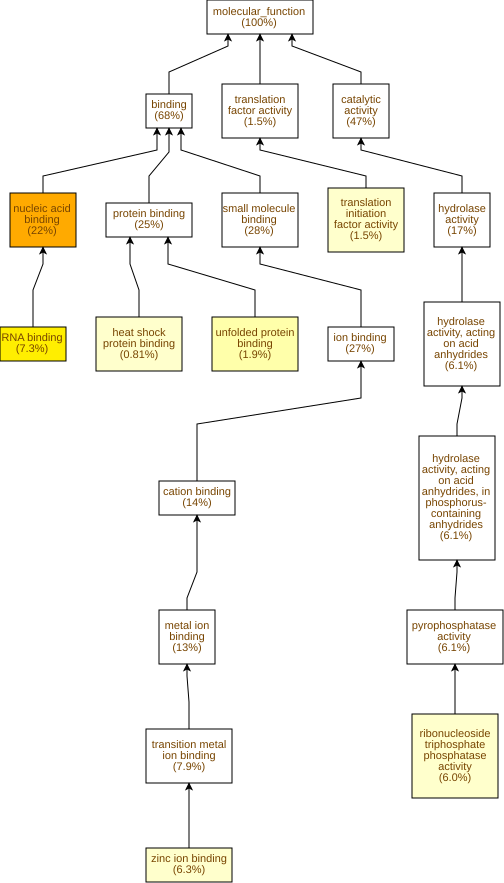

Source data for this figure (header and first rows):
GO Term	Study #	Study Freq.	Pop. Freq.	p-value	q-value	name	gene products
GO:0003676	139	22%	12%	4.94E-13	2.07E-10	nucleic acid binding	Cc09g03050,Cc09g04140,Cc01g11580,Cc06g16…
GO:0003723	45	7.3%	2.5%	1.16E-10	2.43E-8	RNA binding	Cc09g03050,Cc09g07950,Cc10g14760,Cc07g01…
GO:0051082	12	1.9%	0.36%	1.58E-6	2.2E-4	unfolded protein binding	Cc02g13840,Cc02g21370,Cc09g05750,Cc04g05…
GO:0008270	39	6.3%	3.1%	2.67E-5	2.8E-3	zinc ion binding	Cc06g16490,Cc08g12210,Cc02g16940,Cc11g09…
GO:0031072	5	0.81%	0.07%	2.79E-5	2.8E-3	heat shock protein binding	Cc02g21370,Cc06g23520,Cc06g15710,Cc02g27…
GO:0003743	9	1.5%	0.31%	9.14E-5	6.38E-3	translation initiation factor activity	Cc05g13300,Cc06g23090,Cc05g13640,Cc02g38…
GO:0017111	37	6.0%	3.2%	1.46E-4	8.75E-3	ribonucleoside triphosphate phosphatase …	Cc01g11480,Cc03g03680,Cc06g19940,Cc09g05…
GO:0016462	38	6.1%	3.3%	2.11E-4	0.0111	pyrophosphatase activity	Cc01g11480,Cc03g03680,Cc06g19940,Cc09g05…
GO:0016887	26	4.2%	2.0%	3.13E-4	0.0146	ATP hydrolysis activity	Cc03g03680,Cc06g19940,Cc09g05750,Cc10g11…
GO:0016818	38	6.1%	3.4%	3.16E-4	0.0146	hydrolase activity, acting on acid anhyd…	Cc01g11480,Cc03g03680,Cc06g19940,Cc09g05…
GO:0016817	38	6.1%	3.4%	3.42E-4	0.0146	hydrolase activity, acting on acid anhyd…	Cc01g11480,Cc03g03680,Cc06g19940,Cc09g05…
GO:0016701	7	1.1%	0.29%	1.72E-3	0.0602	oxidoreductase activity, acting on singl…	Cc02g28080,Cc03g04260,Cc05g08430,Cc08g06…
GO:0051879	2	0.32%	0.01%	1.78E-3	0.0602	Hsp90 protein binding	Cc06g23520,Cc06g15710
GO:0004416	2	0.32%	0.01%	1.78E-3	0.0602	hydroxyacylglutathione hydrolase activit…	Cc03g12120,Cc02g05100
GO:0050220	2	0.32%	0.01%	1.78E-3	0.0602	prostaglandin-E synthase activity	Cc02g37150,Cc10g01410
GO:0032549	3	0.48%	0.05%	2.31E-3	0.0605	ribonucleoside binding	Cc04g08900,Cc02g13320,Cc04g08890
GO:0001882	3	0.48%	0.05%	2.31E-3	0.0605	nucleoside binding	Cc04g08900,Cc02g13320,Cc04g08890
GO:0180051	9	1.5%	0.47%	2.38E-3	0.0605	translation factor activity	Cc05g13300,Cc06g23090,Cc05g13640,Cc02g38…
GO:0051087	4	0.65%	0.1%	2.96E-3	0.0654	protein-folding chaperone binding	Cc05g14280,Cc06g23520,Cc06g15710,Cc02g38…
GO:0003729	4	0.65%	0.1%	2.96E-3	0.0654	mRNA binding	Cc09g03900,Cc01g19990,Cc06g11780,Cc07g12…
GO:0043565	17	2.7%	1.3%	3.06E-3	0.0654	sequence-specific DNA binding	Cc03g01210,Cc08g10810,Cc01g19020,Cc07g07…
GO:0060590	3	0.48%	0.05%	3.58E-3	0.0682	ATPase regulator activity	Cc05g14280,Cc06g23520,Cc06g15710
GO:0042578	17	2.7%	1.4%	4.41E-3	0.0804	phosphoric ester hydrolase activity	Cc03g03380,Cc02g10300,Cc07g11360,Cc02g13…
GO:0008199	2	0.32%	0.02%	5.19E-3	0.0907	ferric iron binding	Cc02g06050,Cc06g00890
GO:0004722	5	0.81%	0.19%	5.8E-3	0.0972	protein serine/threonine phosphatase act…	Cc03g03380,Cc02g13040,Cc03g00420,Cc01g14…
GO:0051213	5	0.81%	0.2%	6.77E-3	0.109	dioxygenase activity	Cc02g28080,Cc03g04260,Cc05g08430,Cc05g11…
GO:0016702	5	0.81%	0.2%	6.77E-3	0.109	oxidoreductase activity, acting on singl…	Cc02g28080,Cc03g04260,Cc05g08430,Cc05g11…
GO:0003677	58	9.4%	6.8%	6.88E-3	0.109	DNA binding	Cc06g16490,Cc02g09550,Cc08g10810,Cc01g19…
GO:0003700	28	4.5%	2.8%	7.59E-3	0.11	DNA-binding transcription factor activit…	Cc10g13150,Cc02g38910,Cc08g10810,Cc02g05…
GO:0047834	7	1.1%	0.38%	8.92E-3	0.125	D-threo-aldose 1-dehydrogenase activity	Cc03g09720,Cc03g09930,Cc03g09800,Cc03g09…
GO:0004721	7	1.1%	0.38%	8.92E-3	0.125	phosphoprotein phosphatase activity	Cc03g03380,Cc04g09290,Cc02g10300,Cc02g13…
GO:0003899	5	0.81%	0.21%	9.03E-3	0.125	DNA-directed RNA polymerase activity	Cc05g00640,Cc04g08900,Cc02g13320,Cc04g08…
GO:0010277	2	0.32%	0.03%	0.0101	0.128	chlorophyllide a oxygenase activity	Cc08g06700,Cc01g10220
GO:0009916	2	0.32%	0.03%	0.0101	0.128	alternative oxidase activity	Cc08g05380,Cc09g01070
GO:0008081	5	0.81%	0.22%	0.0103	0.128	phosphoric diester hydrolase activity	Cc06g08420,Cc07g11360,Cc02g06510,Cc10g02…
GO:0016779	10	1.6%	0.7%	0.0117	0.136	nucleotidyltransferase activity	Cc05g00640,Cc04g08900,Cc03g04380,Cc02g13…
GO:0140103	3	0.48%	0.08%	0.0124	0.14	catalytic activity, acting on a glycopro…	Cc02g35310,Cc01g09590,Cc07g01520
GO:0140110	29	4.7%	3.1%	0.0155	0.171	transcription regulator activity	Cc10g13150,Cc02g38910,Cc02g22920,Cc08g10…
GO:0016813	2	0.32%	0.03%	0.0164	0.176	hydrolase activity, acting on carbon-nit…	Cc09g05270,Cc09g05280
GO:0005047	2	0.32%	0.03%	0.0164	0.176	signal recognition particle binding	Cc09g07950,Cc06g14860
GO:0016703	2	0.32%	0.03%	0.0164	0.176	oxidoreductase activity, acting on singl…	Cc08g06700,Cc01g10220
GO:0043021	3	0.48%	0.1%	0.0193	0.192	ribonucleoprotein complex binding	Cc09g07950,Cc06g14860,Cc03g15210
GO:0004620	4	0.65%	0.17%	0.0197	0.192	phospholipase activity	Cc05g05170,Cc06g08420,Cc07g11360,Cc02g06…
GO:0005488	420	68%	64%	0.0236	0.225	binding	Cc09g03050,Cc09g04140,Cc08g14530,Cc02g33…
GO:0001671	2	0.32%	0.04%	0.0239	0.225	ATPase activator activity	Cc06g23520,Cc06g15710
GO:0019843	5	0.81%	0.27%	0.0257	0.234	rRNA binding	Cc07g04530,Cc09g05380,Cc05g12350,Cc09g08…
GO:0034062	5	0.81%	0.27%	0.0257	0.234	5'-3' RNA polymerase activity	Cc05g00640,Cc04g08900,Cc02g13320,Cc04g08…
GO:0097747	5	0.81%	0.27%	0.0257	0.234	RNA polymerase activity	Cc05g00640,Cc04g08900,Cc02g13320,Cc04g08…
GO:0000981	6	0.97%	0.38%	0.0301	0.257	DNA-binding transcription factor activit…	Cc08g00930,Cc05g14900,Cc02g01010,Cc08g16…
GO:0033926	2	0.32%	0.05%	0.0325	0.272	endo-alpha-N-acetylgalactosaminidase act…	Cc02g35310,Cc01g09590
GO:0043139	2	0.32%	0.05%	0.0325	0.272	5'-3' DNA helicase activity	Cc01g11170,Cc07g07250
GO:0035091	3	0.48%	0.12%	0.0381	0.307	phosphatidylinositol binding	Cc02g18290,Cc11g08240,Cc04g04510
GO:0016721	2	0.32%	0.05%	0.0421	0.333	oxidoreductase activity, acting on super…	Cc06g23170,Cc02g32280
GO:0004784	2	0.32%	0.05%	0.0421	0.333	superoxide dismutase activity	Cc06g23170,Cc02g32280
GO:0003868	1	0.16%	0.01%	0.0422	0.333	4-hydroxyphenylpyruvate dioxygenase acti…	Cc05g01440
GO:0004474	1	0.16%	0.01%	0.0422	0.333	malate synthase activity	Cc04g10080
GO:0051748	1	0.16%	0.01%	0.0422	0.333	UTP-monosaccharide-1-phosphate uridylylt…	Cc07g12830
GO:0032542	1	0.16%	0.01%	0.0422	0.333	sulfiredoxin activity	Cc09g06000
GO:0004865	1	0.16%	0.01%	0.0422	0.333	protein serine/threonine phosphatase inh…	Cc05g03280
GO:0009045	1	0.16%	0.01%	0.0422	0.333	xylose isomerase activity	Cc06g13640
... 359 more rows
